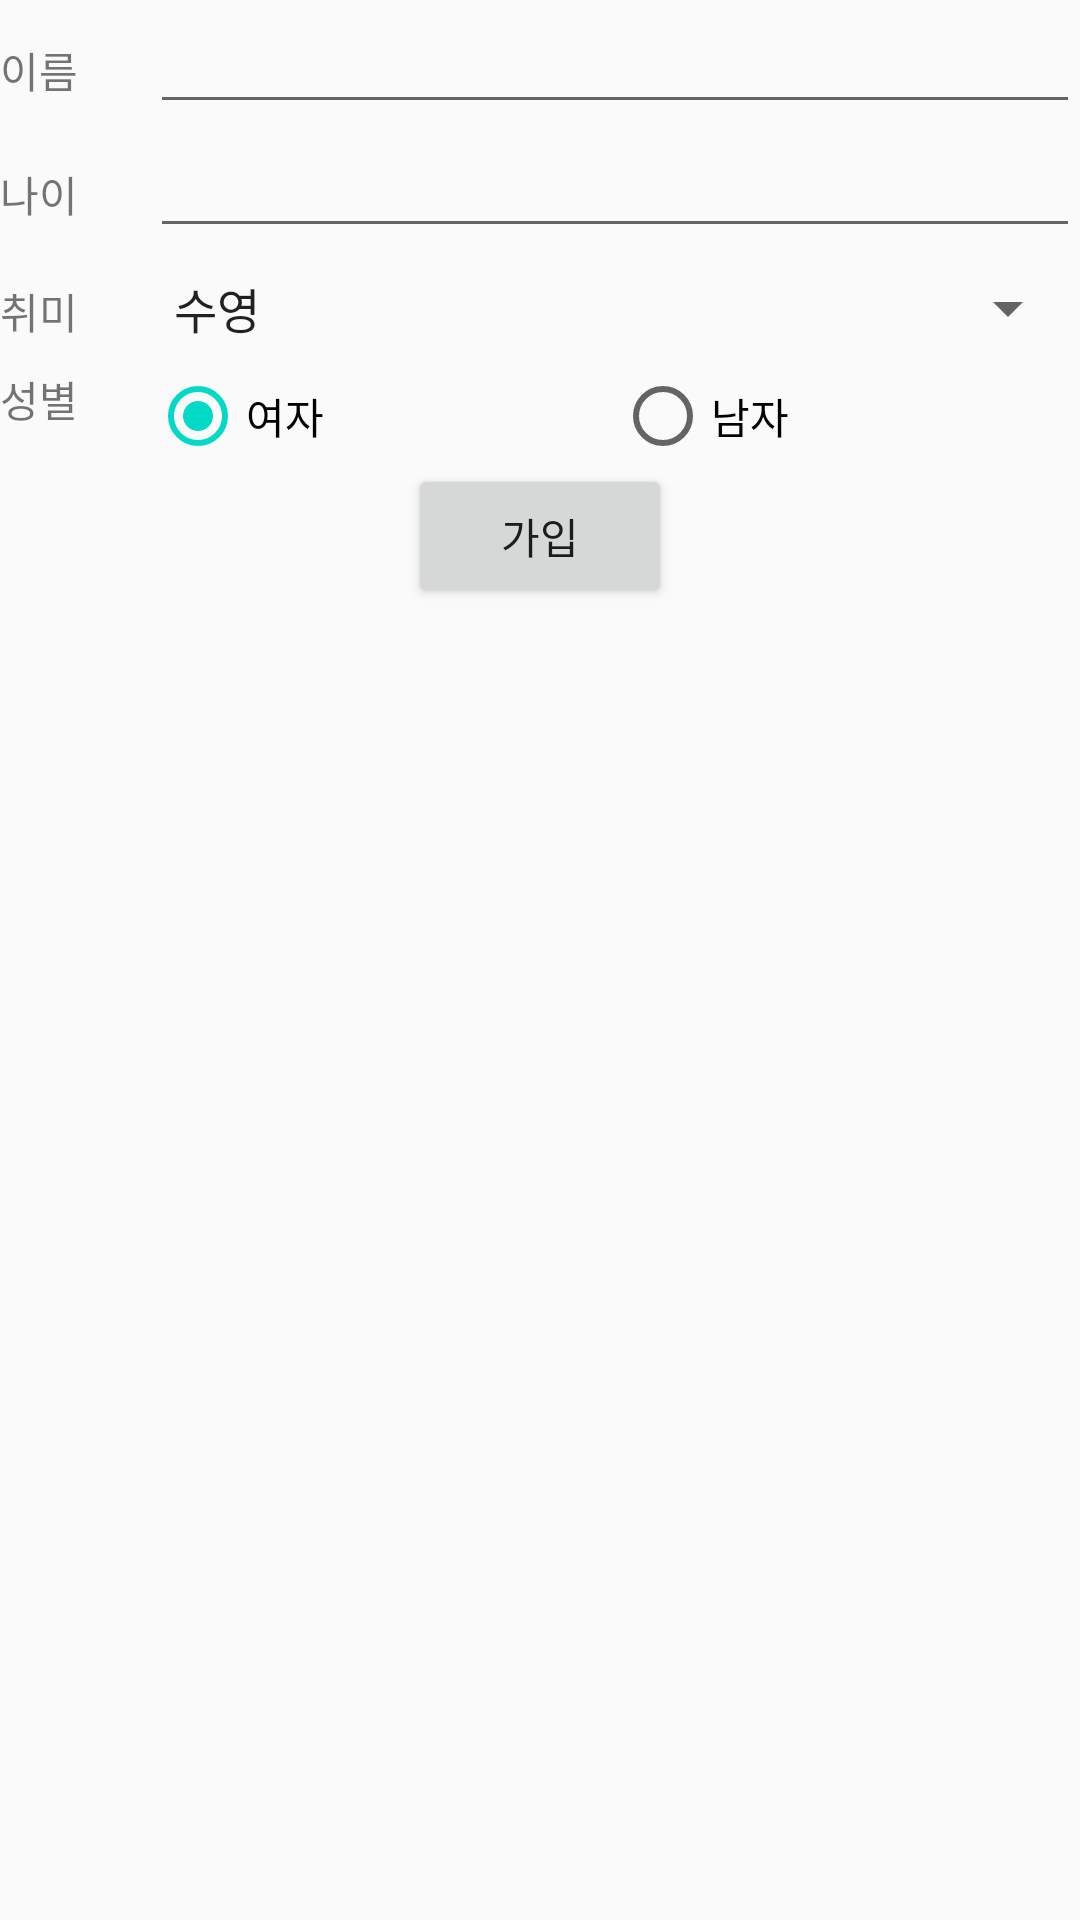

Produce the Android XML layout that renders to this screen, including the resource entries it uses.
<!-- AndroidManifest.xml: application theme AppTheme -->
<!-- res/layout/activity_join.xml -->
<?xml version="1.0" encoding="utf-8"?>
<LinearLayout xmlns:android="http://schemas.android.com/apk/res/android"
    xmlns:app="http://schemas.android.com/apk/res-auto"
    xmlns:tools="http://schemas.android.com/tools"
    android:layout_width="match_parent"
    android:layout_height="match_parent"
    tools:context=".join.JoinActivity"
    android:orientation="vertical">

    <LinearLayout
        android:layout_width="match_parent"
        android:layout_height="wrap_content"
        android:orientation="horizontal">

        <TextView style="@style/join_tv_title"
            android:text="@string/user_name"/>

        <EditText
            android:id="@+id/et_name"
            android:layout_width="0dp"
            android:layout_height="wrap_content"
            android:layout_weight="1"/>

    </LinearLayout>

    <LinearLayout
        android:layout_width="match_parent"
        android:layout_height="wrap_content"
        android:orientation="horizontal">

        <TextView style="@style/join_tv_title"
            android:text="@string/user_age"/>

        <EditText
            android:id="@+id/et_age"
            android:inputType="number"
            android:layout_width="0dp"
            android:layout_height="wrap_content"
            android:layout_weight="1"/>

    </LinearLayout>

    <LinearLayout
        android:layout_width="match_parent"
        android:layout_height="wrap_content"
        android:orientation="horizontal">

        <TextView style="@style/join_tv_title"
            android:text="@string/user_habit"/>

        <Spinner
            android:id="@+id/spin_habbit"
            android:layout_width="0dp"
            android:layout_height="40dp"
            android:layout_weight="1"
            android:entries="@array/habbit"/>
    </LinearLayout>

    <LinearLayout
        android:layout_width="match_parent"
        android:layout_height="wrap_content"
        android:orientation="horizontal">

        <TextView style="@style/join_tv_title"
            android:text="@string/user_sex"/>

        <RadioGroup
            android:layout_width="0dp"
            android:layout_height="wrap_content"
            android:layout_weight="1"
            android:orientation="horizontal">

            <RadioButton
                android:id="@+id/rb_1"
                android:layout_width="0dp"
                android:layout_height="wrap_content"
                android:layout_weight="1"
                android:checked="true"
                android:text="@string/user_woman"/>

            <RadioButton
                android:id="@+id/rb_2"
                android:layout_width="0dp"
                android:layout_height="wrap_content"
                android:layout_weight="1"
                android:text="@string/user_man"/>
        </RadioGroup>

    </LinearLayout>

    <Button
        android:layout_width="wrap_content"
        android:layout_height="wrap_content"
        android:layout_gravity="center"
        android:onClick="clkJoin"
        android:text="@string/join"/>

</LinearLayout>
<!-- resources referenced by this layout -->
<resources>
  <string-array name="habbit">
          <item>수영</item>
          <item>등산</item>
          <item>독서</item>
          <item>웹서핑</item>
          <item>음악감상</item>
      </string-array>
  <string name="join">가입</string>
  <string name="user_age">나이</string>
  <string name="user_habit">취미</string>
  <string name="user_man">남자</string>
  <string name="user_name">이름</string>
  <string name="user_sex">성별</string>
  <string name="user_woman">여자</string>
  <style name="join_tv_title">
          <item name="android:layout_width">50dp</item>
          <item name="android:layout_height">wrap_content</item>
      </style>
  <style name="AppTheme" parent="Theme.AppCompat.Light.DarkActionBar">
          
          <item name="colorPrimary">@color/colorPrimary</item>
          <item name="colorPrimaryDark">@color/colorPrimaryDark</item>
          <item name="colorAccent">@color/colorAccent</item>
      </style>
  <!-- not gathered from this repository: default colours our renderer supplied (Android Studio template values) -->
  <color name="colorPrimary">#FF6200EE</color>
  <color name="colorPrimaryDark">#FF3700B3</color>
  <color name="colorAccent">#FF03DAC5</color>
</resources>
